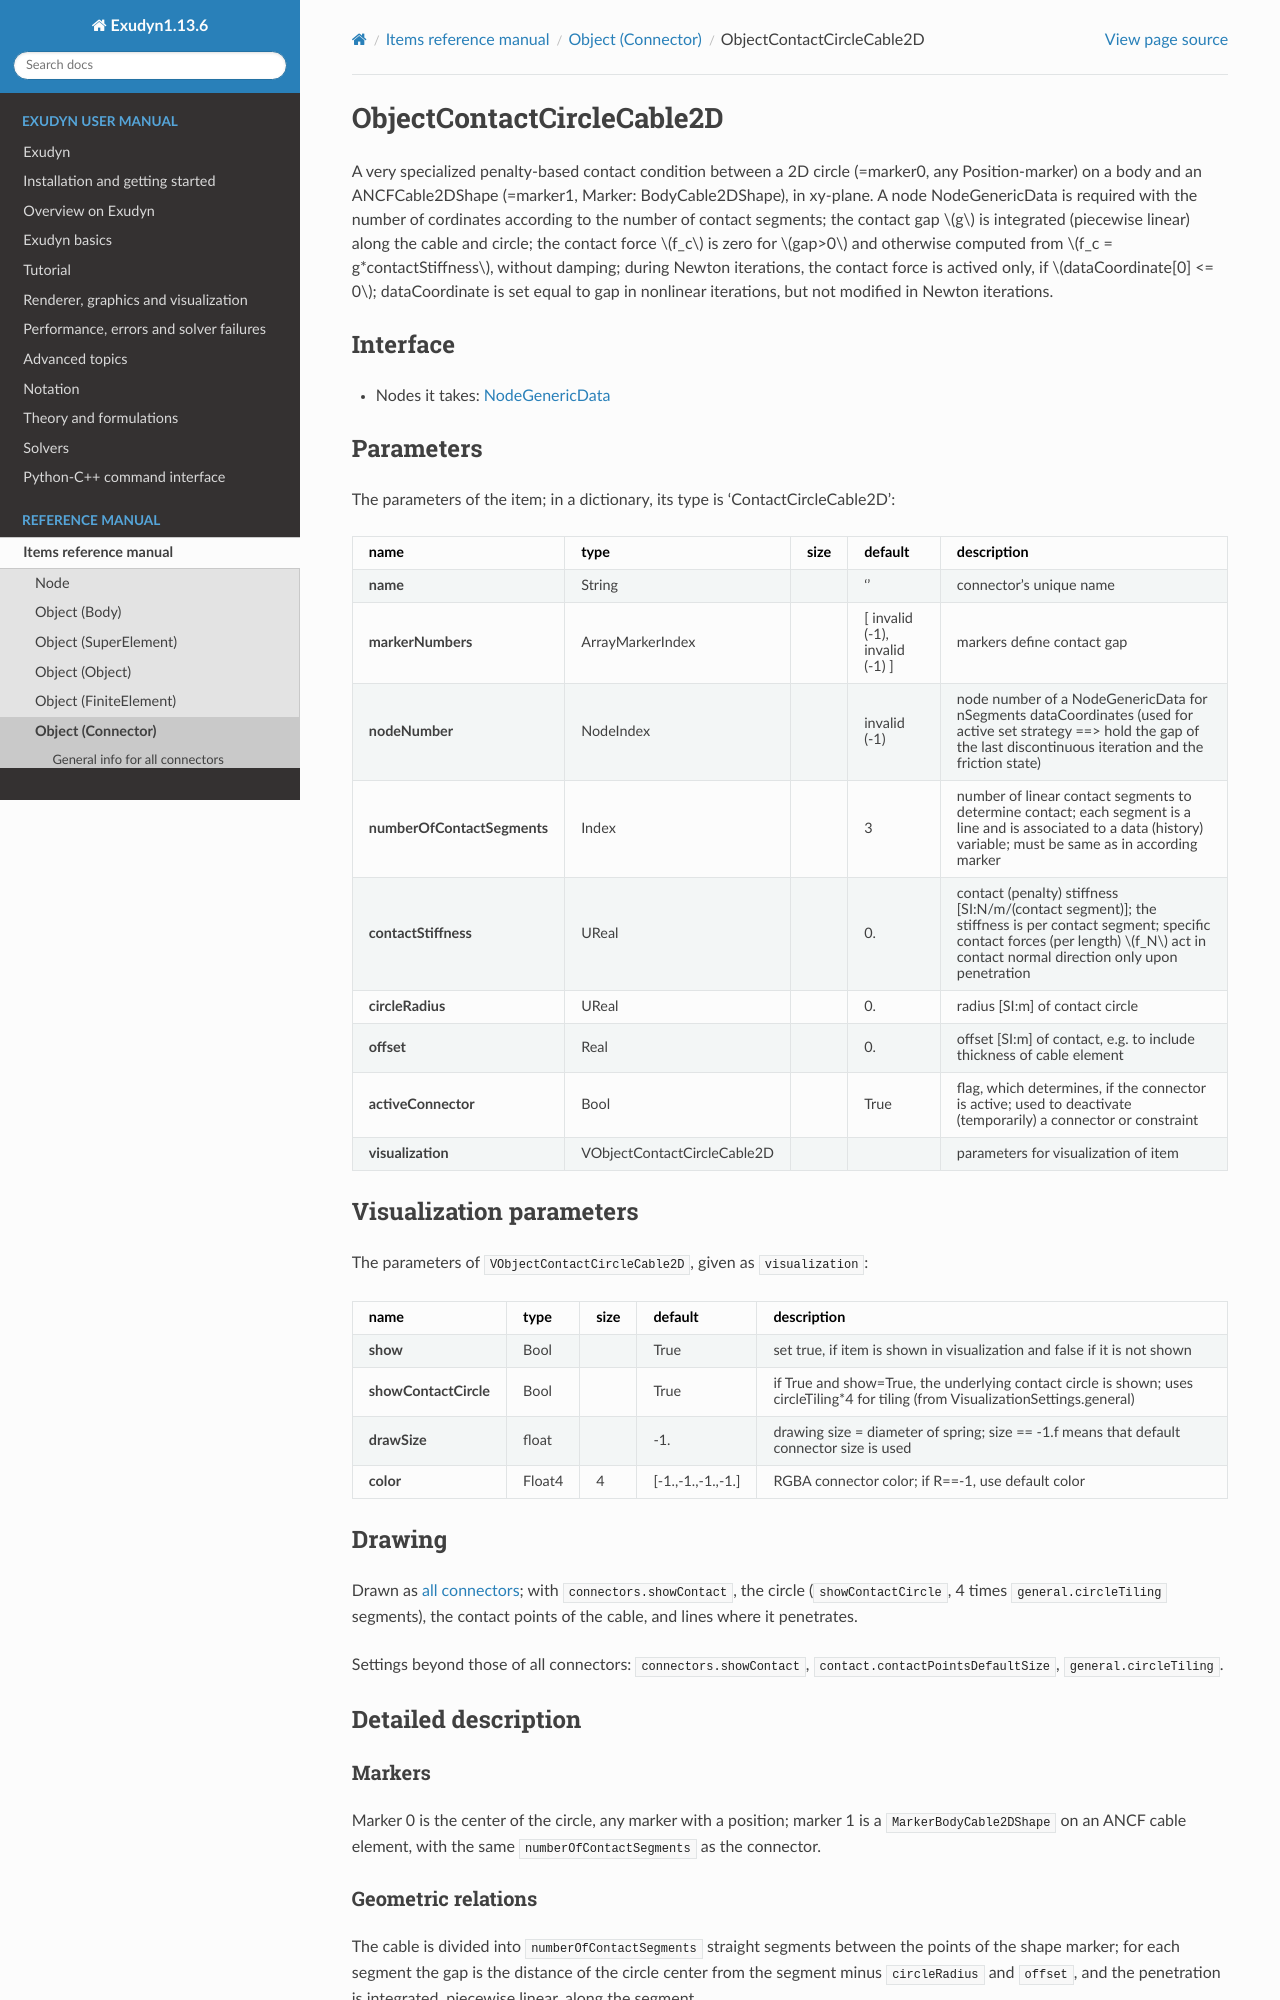

repository: jgerstmayr/EXUDYN · page: docs/generated/items/ObjectContactCircleCable2D.html · generator: sphinx

<!-- GENERATED by tools/generators/itemDocsEmitter.py from definitions/ - do not edit -->
```{raw} latex
\clearpage
```

(sec-item-objectcontactcirclecable2d)=
# ObjectContactCircleCable2D

A very specialized penalty-based contact condition between a 2D circle (=marker0, any Position-marker) on a body and an ANCFCable2DShape (=marker1, Marker: BodyCable2DShape), in xy-plane. A node NodeGenericData is required with the number of cordinates according to the number of contact segments; the contact gap $g$ is integrated (piecewise linear) along the cable and circle; the contact force $f_c$ is zero for $gap>0$ and otherwise computed from $f_c = g*contactStiffness$, without damping; during Newton iterations, the contact force is actived only, if $dataCoordinate[0] <= 0$; dataCoordinate is set equal to gap in nonlinear iterations, but not modified in Newton iterations.

## Interface

- Nodes it takes: [](#sec-item-nodegenericdata)

## Parameters

The parameters of the item; in a dictionary, its type is 'ContactCircleCable2D':

| name | type | size | default | description |
|---|---|---|---|---|
| **name** | String |  | '' | connector's unique name |
| **markerNumbers** | ArrayMarkerIndex |  | [ invalid (-1), invalid (-1) ] | markers define contact gap |
| **nodeNumber** | NodeIndex |  | invalid (-1) | node number of a NodeGenericData for nSegments dataCoordinates (used for active set strategy ==> hold the gap of the last discontinuous iteration and the friction state) |
| **numberOfContactSegments** | Index |  | 3 | number of linear contact segments to determine contact; each segment is a line and is associated to a data (history) variable; must be same as in according marker |
| **contactStiffness** | UReal |  | 0. | contact (penalty) stiffness [SI:N/m/(contact segment)]; the stiffness is per contact segment; specific contact forces (per length) $f_N$ act in contact normal direction only upon penetration |
| **circleRadius** | UReal |  | 0. | radius [SI:m] of contact circle |
| **offset** | Real |  | 0. | offset [SI:m] of contact, e.g. to include thickness of cable element |
| **activeConnector** | Bool |  | True | flag, which determines, if the connector is active; used to deactivate (temporarily) a connector or constraint |
| **visualization** | VObjectContactCircleCable2D |  |  | parameters for visualization of item |

## Visualization parameters

The parameters of `VObjectContactCircleCable2D`, given as `visualization`:

| name | type | size | default | description |
|---|---|---|---|---|
| **show** | Bool |  | True | set true, if item is shown in visualization and false if it is not shown |
| **showContactCircle** | Bool |  | True | if True and show=True, the underlying contact circle is shown; uses circleTiling*4 for tiling (from VisualizationSettings.general) |
| **drawSize** | float |  | -1. | drawing size = diameter of spring; size == -1.f means that default connector size is used |
| **color** | Float4 | 4 | [-1.,-1.,-1.,-1.] | RGBA connector color; if R==-1, use default color |

## Drawing

Drawn as [all connectors](#sec-drawing-objectsconnector); with `connectors.showContact`, the circle (`showContactCircle`, 4 times `general.circleTiling` segments), the contact points of the cable, and lines where it penetrates.

Settings beyond those of all connectors: [`connectors.showContact`](#sec-vsettingsconnectors), [`contact.contactPointsDefaultSize`](#sec-vsettingscontact), [`general.circleTiling`](#sec-vsettingsgeneral).
(description-objectcontactcirclecable2d)=
## Detailed description

### Markers

Marker 0 is the center of the circle, any marker with a position; marker 1 is a
`MarkerBodyCable2DShape` on an ANCF cable element, with the same `numberOfContactSegments` as the
connector.

### Geometric relations

The cable is divided into `numberOfContactSegments` straight segments between the points of the shape
marker; for each segment the gap is the distance of the circle center from the segment minus
`circleRadius` and `offset`, and the penetration is integrated, piecewise linear, along the segment.

### Connector forces

Per segment in contact, a force per length $f_N = k_c\, g$ in the normal direction of the contact, with
`contactStiffness` per segment and without damping; the forces act on the cable through
the shape functions of the marker and on the circle center. There is **no friction and no torque** on
the circle: otherwise geometry and equations are those of `ObjectContactFrictionCircleCable2D`, see
[](#sec-item-objectcontactfrictioncirclecable2d). The data coordinates, one per segment, hold the gap of
the last post Newton step and decide on contact (active set).

(miniexample-objectcontactcirclecable2d)=
